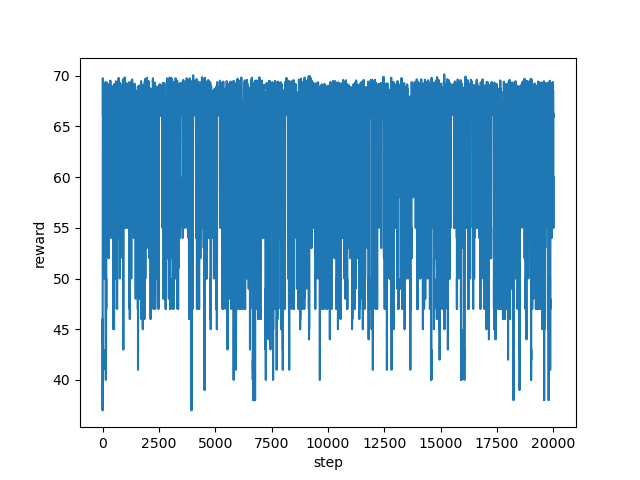

The data file committed next to this chart (first rows):
step, reward
0, 43.97
1, 37.0
2, 43.0
3, 40.0
4, 46.0
5, 44.0
6, 47.0
7, 55.0
8, 59.0
9, 66.26
10, 66.55
11, 68.72
12, 69.75
13, 69.71
14, 67.89
15, 67.33
16, 66.26
17, 66.16
18, 66.21
19, 66.29
20, 66.19
21, 66.52
22, 67
23, 67.35
24, 68.31
25, 69.03
26, 67.75
27, 66.91
28, 66.79
29, 66.33
30, 66.32
31, 66.23
32, 66.29
33, 55.0
34, 55.0
35, 55.0
36, 55.0
37, 54.0
38, 54.0
39, 54.0
40, 54.0
41, 54.0
42, 54.0
43, 54.0
44, 54.0
45, 55.0
46, 55.0
47, 60.0
48, 66.24
49, 66.16
50, 66.17
51, 66.31
52, 66.27
53, 66.32
54, 66.9
55, 68.02
56, 68.04
57, 68.95
58, 68.62
59, 69.19
... 19,940 more rows
